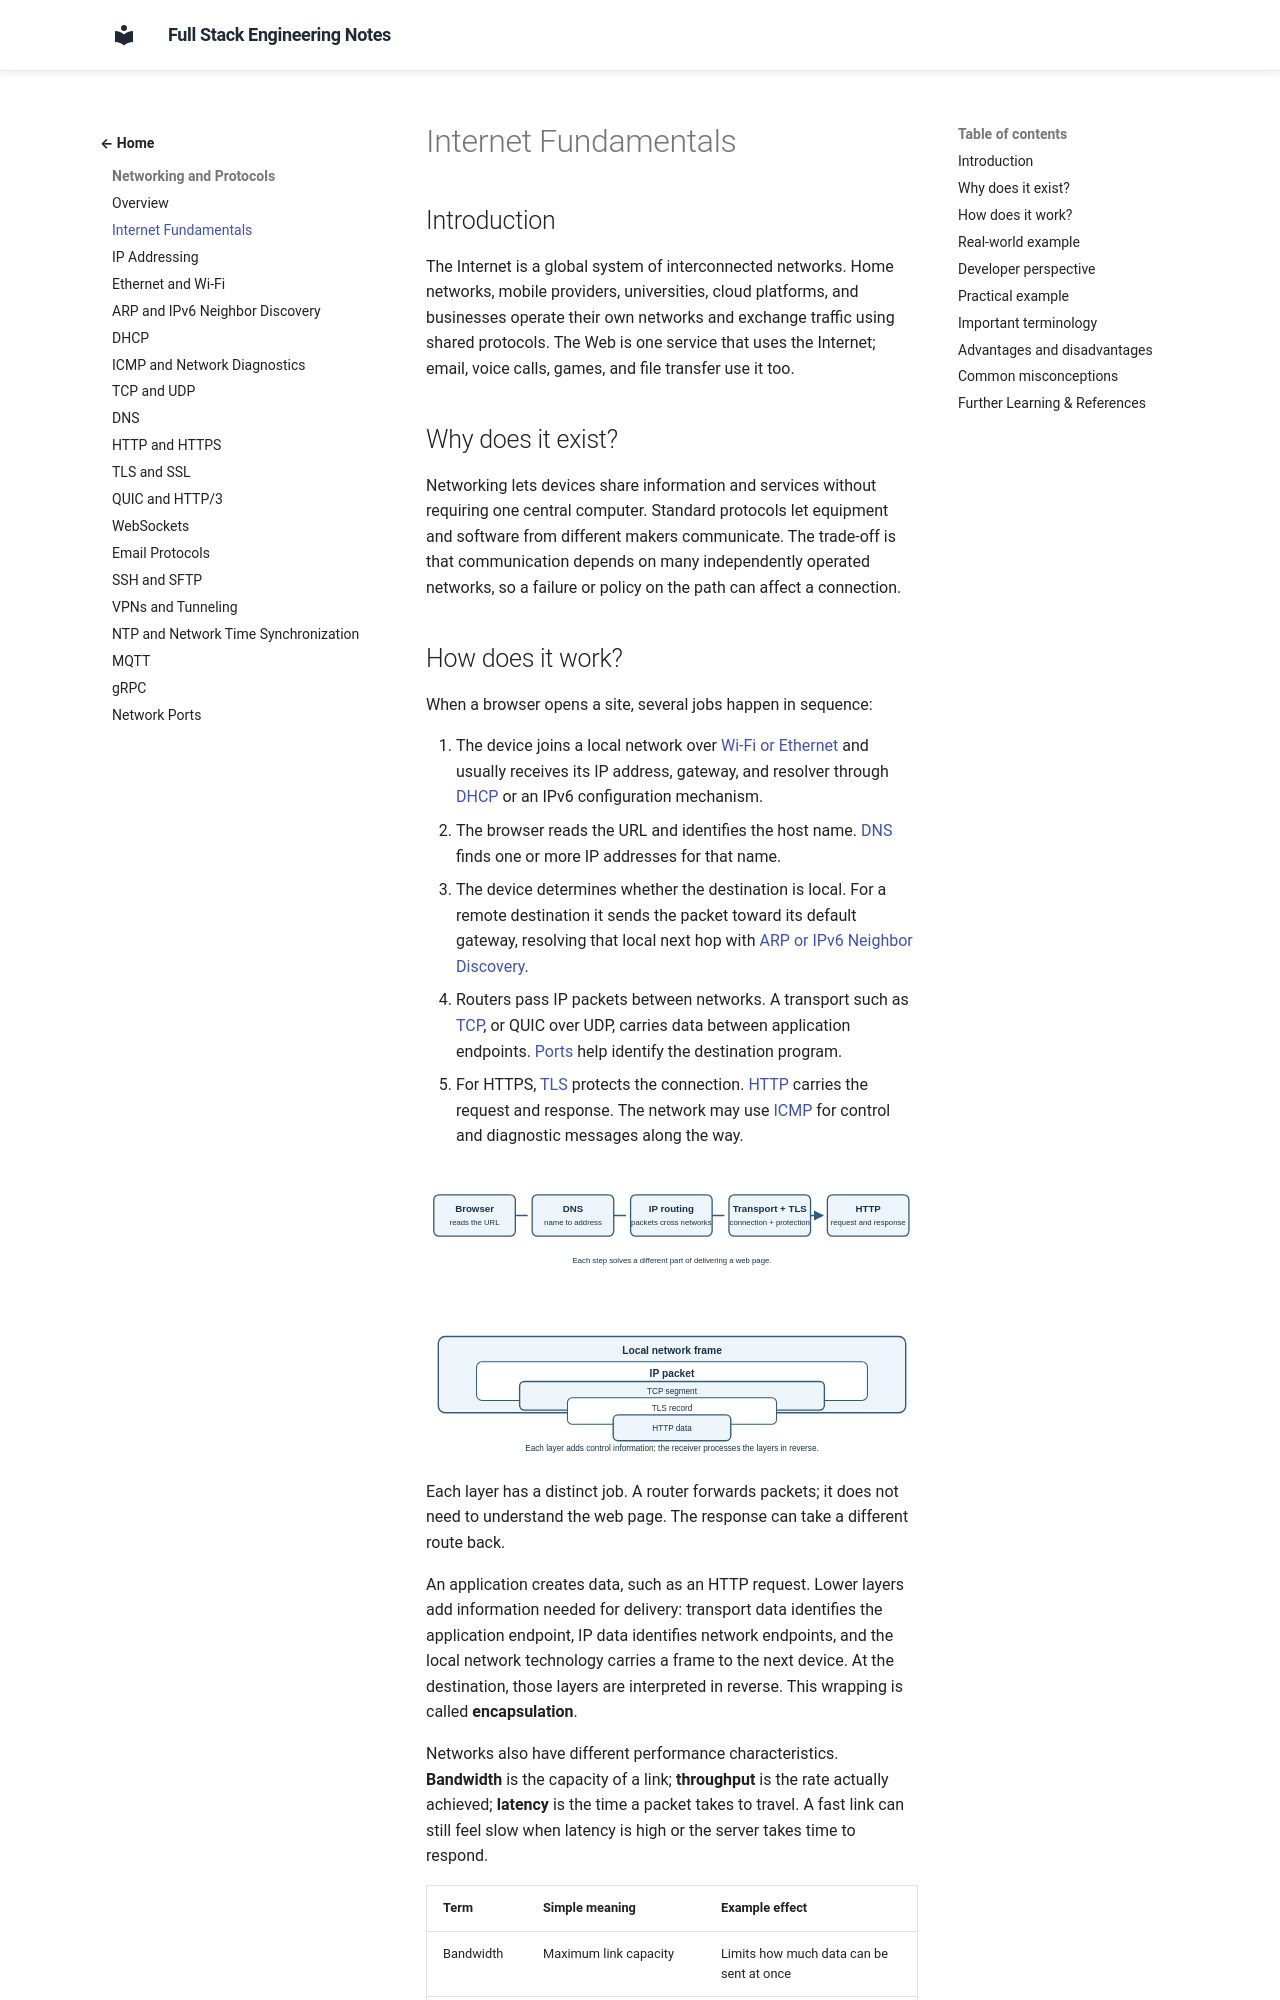

repository: murthy-satti/fullstack-notes · page: 01-networking-and-protocols/internet-fundamentals/index.html · generator: mkdocs

# Internet Fundamentals

## Introduction

The Internet is a global system of interconnected networks. Home networks,
mobile providers, universities, cloud platforms, and businesses operate their
own networks and exchange traffic using shared protocols. The Web is one
service that uses the Internet; email, voice calls, games, and file transfer
use it too.

## Why does it exist?

Networking lets devices share information and services without requiring one
central computer. Standard protocols let equipment and software from
different makers communicate. The trade-off is that communication depends on
many independently operated networks, so a failure or policy on the path can
affect a connection.
